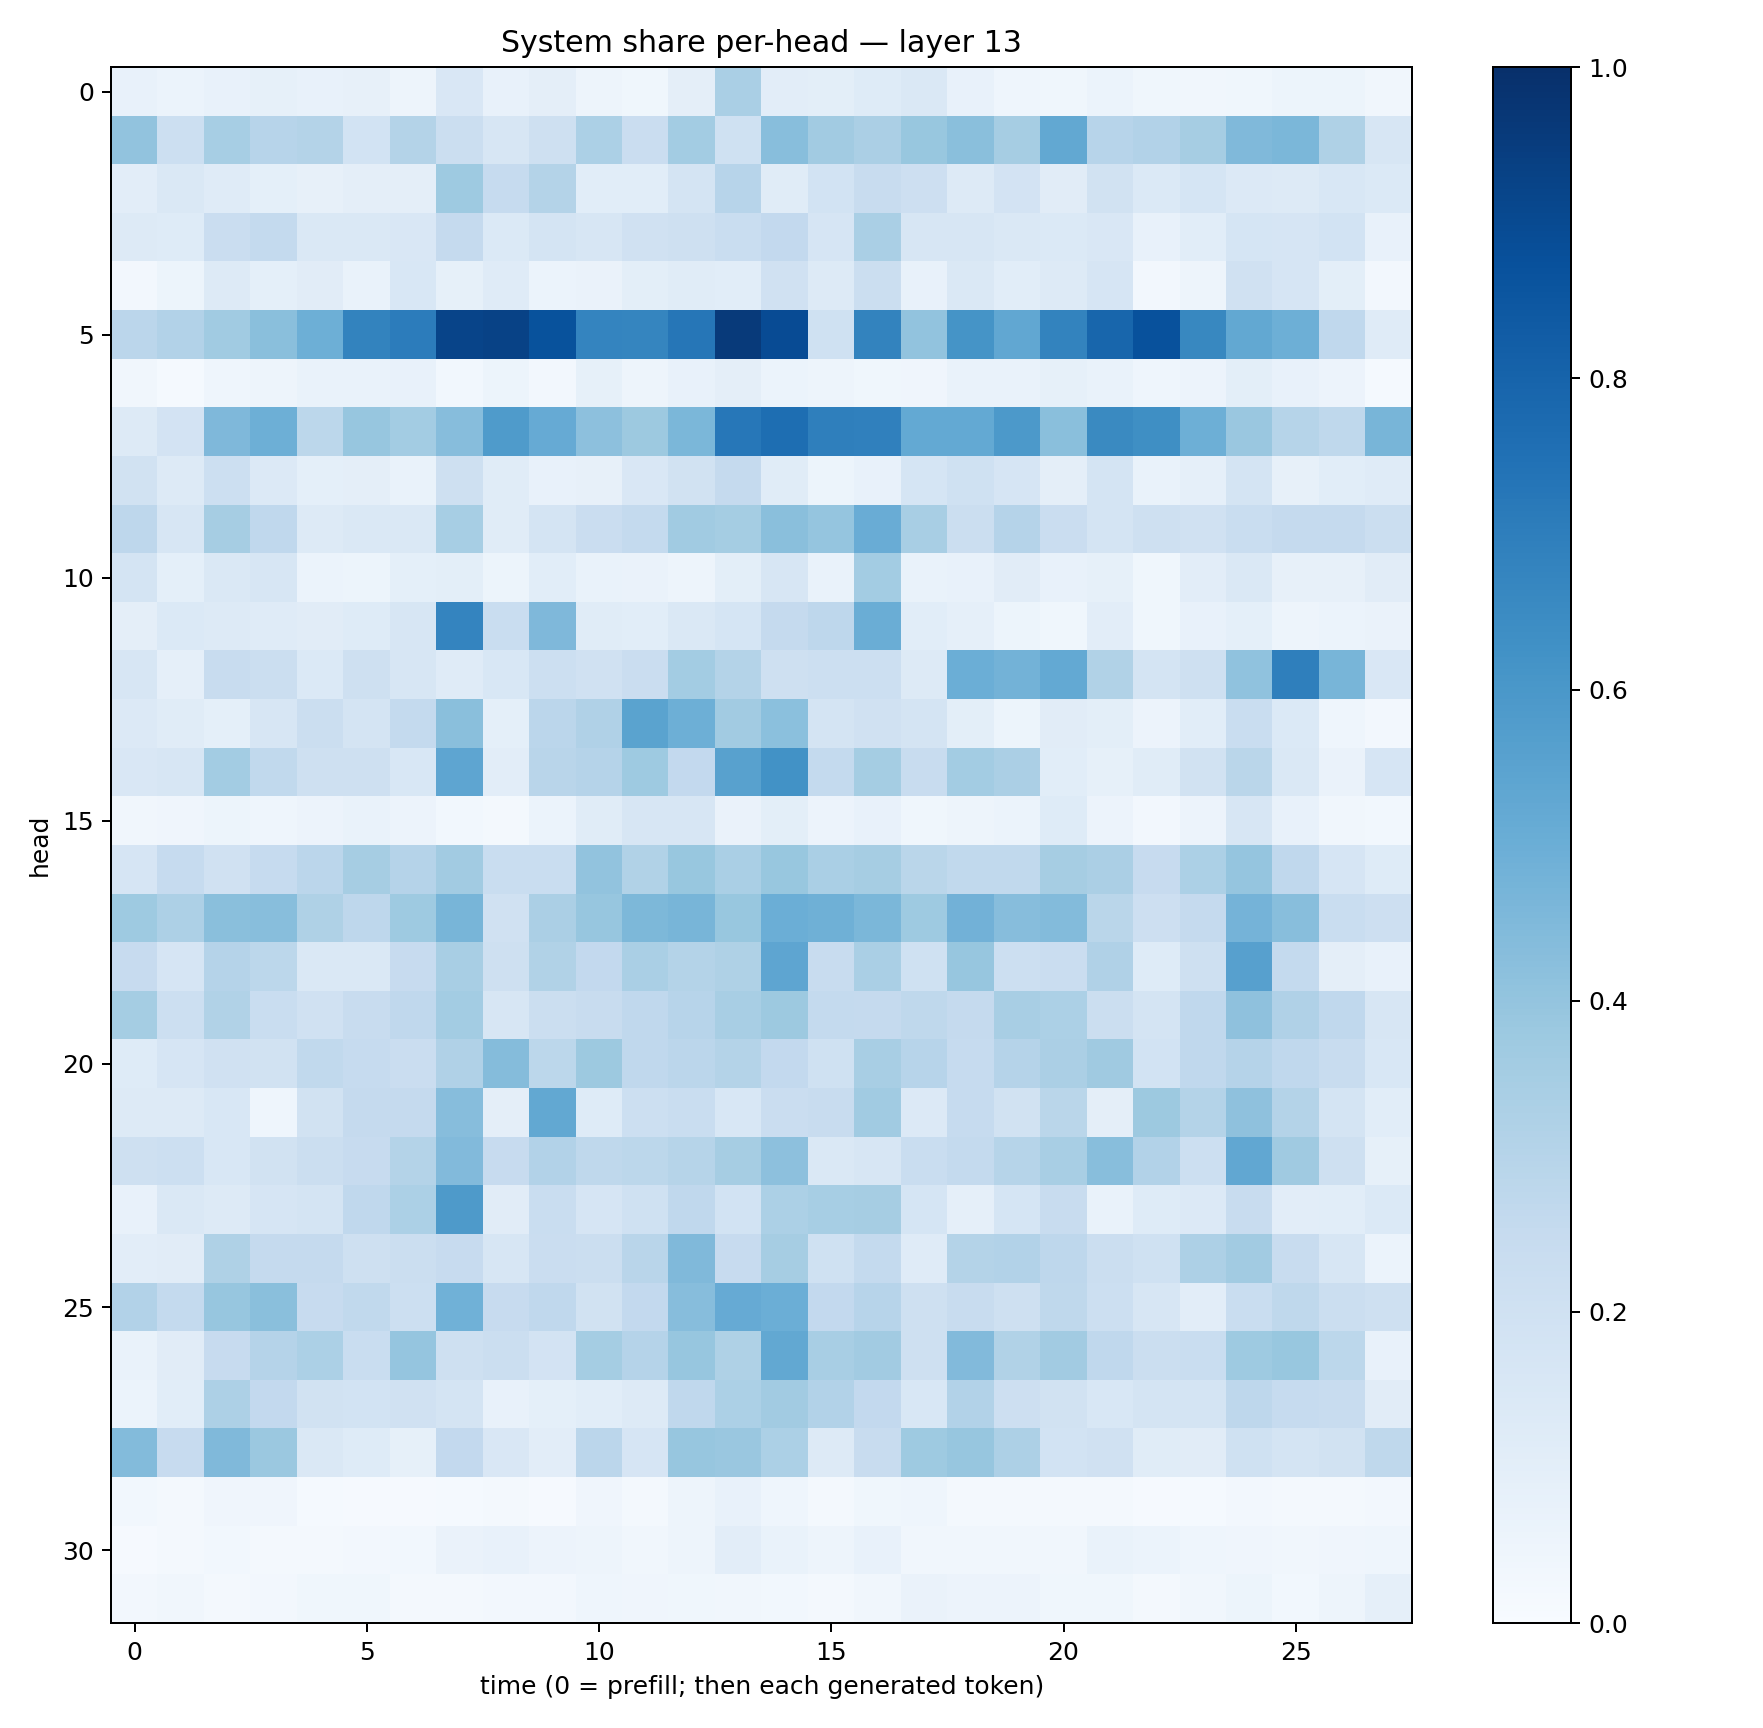

The data file committed next to this chart (first rows):
0.07582743, 0.05947576, 0.07031716, 0.08584918, 0.07200855, 0.08120911, 0.04947396, 0.14894062, 0.07303528, 0.09574755, 0.049632125, 0.037202198, 0.09512569, 0.33910787, 0.10178855, 0.10013996, 0.12347604, 0.14227332, 0.0734123, 0.045077894, 0.038617242, 0.060444634, 0.038226485, 0.03417725
0.4048, 0.2151, 0.3443, 0.2944, 0.3057, 0.1869, 0.3072, 0.2242, 0.1623, 0.207, 0.3291, 0.2302, 0.3555, 0.2026, 0.4294, 0.3602, 0.3325, 0.3902, 0.4221, 0.3497, 0.5239, 0.2946, 0.3111, 0.3511
0.1051, 0.1429, 0.1195, 0.09312, 0.08101, 0.09493, 0.09698, 0.3735, 0.2479, 0.3053, 0.1071, 0.1093, 0.172, 0.2932, 0.1139, 0.1854, 0.2389, 0.2119, 0.1291, 0.1812, 0.113, 0.1929, 0.1375, 0.1707
0.1315, 0.1242, 0.2301, 0.255, 0.1423, 0.1461, 0.1517, 0.2516, 0.1402, 0.1772, 0.1623, 0.1971, 0.2087, 0.2329, 0.2598, 0.1657, 0.337, 0.1568, 0.1639, 0.141, 0.1397, 0.1494, 0.07092, 0.1062
0.02583, 0.05346, 0.1274, 0.09061, 0.1104, 0.06718, 0.1556, 0.08342, 0.1195, 0.0613, 0.0638, 0.1007, 0.1151, 0.1093, 0.1988, 0.1311, 0.223, 0.07522, 0.1471, 0.1057, 0.1291, 0.1671, 0.02589, 0.04938
0.2844, 0.3098, 0.364, 0.4238, 0.4935, 0.6768, 0.7056, 0.9205, 0.9294, 0.8675, 0.6728, 0.6698, 0.7282, 0.9604, 0.8926, 0.2013, 0.6762, 0.4044, 0.6146, 0.5281, 0.6792, 0.7892, 0.875, 0.6623
0.03373, 0.01342, 0.0448, 0.04813, 0.06927, 0.06756, 0.07671, 0.02953, 0.05389, 0.02684, 0.08495, 0.04938, 0.07669, 0.0973, 0.06236, 0.05011, 0.03542, 0.03929, 0.06928, 0.0672, 0.08392, 0.06972, 0.0457, 0.05859
0.1308, 0.1799, 0.4507, 0.4957, 0.2797, 0.3906, 0.359, 0.4298, 0.5849, 0.512, 0.4174, 0.3767, 0.4578, 0.7236, 0.7603, 0.6948, 0.6907, 0.5203, 0.5225, 0.5923, 0.4235, 0.6535, 0.6347, 0.4929
0.1911, 0.1274, 0.2174, 0.1346, 0.09251, 0.09616, 0.06649, 0.2096, 0.1148, 0.07667, 0.07914, 0.1489, 0.1891, 0.2532, 0.1133, 0.05364, 0.07253, 0.1698, 0.2029, 0.1657, 0.09464, 0.1748, 0.0686, 0.0887
0.2759, 0.157, 0.3512, 0.2677, 0.1286, 0.1477, 0.1458, 0.3441, 0.1162, 0.1773, 0.2275, 0.2553, 0.3666, 0.3553, 0.4244, 0.395, 0.5047, 0.34, 0.2211, 0.3024, 0.2286, 0.1735, 0.2043, 0.1956
0.1792, 0.0929, 0.1481, 0.1596, 0.06002, 0.05263, 0.0921, 0.1006, 0.05185, 0.1069, 0.06897, 0.06521, 0.0502, 0.1003, 0.1587, 0.06891, 0.3578, 0.06789, 0.07083, 0.1116, 0.07502, 0.08453, 0.03796, 0.1035
0.09527, 0.1405, 0.1262, 0.1195, 0.1116, 0.1221, 0.1596, 0.6741, 0.2343, 0.4524, 0.1157, 0.1069, 0.1423, 0.1711, 0.2506, 0.2769, 0.5034, 0.1073, 0.08682, 0.0538, 0.03652, 0.1053, 0.03553, 0.07338
0.1618, 0.08955, 0.2354, 0.2221, 0.1392, 0.2096, 0.1589, 0.121, 0.1528, 0.2156, 0.1988, 0.2291, 0.3592, 0.3076, 0.2071, 0.2187, 0.2165, 0.1328, 0.4966, 0.4799, 0.5229, 0.3152, 0.1771, 0.208
0.1362, 0.1164, 0.09104, 0.1582, 0.2238, 0.1734, 0.2558, 0.4236, 0.0932, 0.2835, 0.3164, 0.5476, 0.4949, 0.3605, 0.4206, 0.1779, 0.1955, 0.178, 0.0977, 0.0508, 0.1123, 0.09777, 0.05733, 0.1086
0.1486, 0.1574, 0.3563, 0.2645, 0.2038, 0.2081, 0.1551, 0.5369, 0.1049, 0.2902, 0.3047, 0.375, 0.2599, 0.5578, 0.6219, 0.2539, 0.354, 0.2372, 0.3587, 0.334, 0.1088, 0.08252, 0.1142, 0.1918
0.03182, 0.03966, 0.05429, 0.04496, 0.05627, 0.06694, 0.05614, 0.02854, 0.02277, 0.06022, 0.1166, 0.1575, 0.1618, 0.06593, 0.1004, 0.05738, 0.07363, 0.03784, 0.04994, 0.05868, 0.1238, 0.05701, 0.02691, 0.05613
0.1643, 0.2498, 0.198, 0.2499, 0.2823, 0.3514, 0.3024, 0.3602, 0.2342, 0.2325, 0.4034, 0.3138, 0.3892, 0.3398, 0.388, 0.3393, 0.3494, 0.2869, 0.2638, 0.2649, 0.3505, 0.3325, 0.2431, 0.3303
0.373, 0.3253, 0.4247, 0.4286, 0.3229, 0.2772, 0.3739, 0.4657, 0.1983, 0.3326, 0.3916, 0.4561, 0.4684, 0.3892, 0.4974, 0.4884, 0.458, 0.3714, 0.4833, 0.4298, 0.4393, 0.2861, 0.2119, 0.251
0.2437, 0.168, 0.3031, 0.2792, 0.1425, 0.1473, 0.2442, 0.3419, 0.2109, 0.3136, 0.2616, 0.3393, 0.3065, 0.3225, 0.539, 0.242, 0.3365, 0.2008, 0.3917, 0.2172, 0.2304, 0.3173, 0.1211, 0.2072
0.3537, 0.2173, 0.3146, 0.2324, 0.1987, 0.2389, 0.2695, 0.3568, 0.158, 0.2228, 0.2373, 0.2667, 0.2932, 0.3434, 0.3758, 0.2556, 0.2506, 0.2716, 0.2501, 0.3402, 0.3285, 0.2242, 0.1733, 0.2674
0.1231, 0.1643, 0.1978, 0.188, 0.2622, 0.2472, 0.2267, 0.3191, 0.4363, 0.2776, 0.3781, 0.2668, 0.2816, 0.3052, 0.2593, 0.201, 0.342, 0.2934, 0.2492, 0.3022, 0.335, 0.3681, 0.1838, 0.2682
0.1269, 0.1257, 0.1525, 0.04349, 0.1877, 0.2517, 0.2528, 0.4313, 0.096, 0.5245, 0.1212, 0.2165, 0.2311, 0.1551, 0.2272, 0.2353, 0.3663, 0.1351, 0.2491, 0.194, 0.2875, 0.09473, 0.3776, 0.3061
0.2108, 0.2179, 0.1547, 0.1899, 0.2257, 0.2439, 0.3054, 0.4432, 0.2453, 0.3108, 0.2727, 0.278, 0.299, 0.3509, 0.4171, 0.1458, 0.159, 0.2319, 0.2551, 0.2985, 0.3425, 0.4284, 0.3107, 0.2175
0.07528, 0.1454, 0.131, 0.1662, 0.1745, 0.2674, 0.3303, 0.5864, 0.1123, 0.2334, 0.1642, 0.2024, 0.2684, 0.1846, 0.3311, 0.3439, 0.3514, 0.1686, 0.08769, 0.1707, 0.2362, 0.06864, 0.1223, 0.1363
0.104, 0.1124, 0.3241, 0.2538, 0.2527, 0.2046, 0.2197, 0.2431, 0.1629, 0.2304, 0.2257, 0.2892, 0.4456, 0.244, 0.3479, 0.2027, 0.2571, 0.1208, 0.3071, 0.3089, 0.2755, 0.2228, 0.203, 0.3243
0.3123, 0.2576, 0.3908, 0.425, 0.244, 0.2624, 0.2176, 0.4866, 0.2435, 0.2694, 0.1927, 0.2595, 0.4329, 0.5123, 0.4996, 0.2594, 0.2939, 0.2092, 0.2344, 0.2061, 0.2696, 0.2153, 0.1609, 0.1019
0.06699, 0.1108, 0.2433, 0.3044, 0.3315, 0.2309, 0.3952, 0.2065, 0.2196, 0.182, 0.3524, 0.301, 0.3921, 0.3222, 0.5269, 0.3422, 0.3619, 0.2107, 0.4431, 0.3154, 0.3607, 0.2671, 0.2193, 0.234
0.06136, 0.1068, 0.3266, 0.258, 0.1878, 0.1871, 0.198, 0.1787, 0.07269, 0.09094, 0.1089, 0.1295, 0.2689, 0.3303, 0.3623, 0.3091, 0.2586, 0.153, 0.3094, 0.2143, 0.1907, 0.1525, 0.1755, 0.1778
0.4405, 0.2445, 0.447, 0.3794, 0.1451, 0.1237, 0.08443, 0.258, 0.1512, 0.1042, 0.2834, 0.1664, 0.3931, 0.3838, 0.3298, 0.1252, 0.2363, 0.3743, 0.3928, 0.328, 0.1851, 0.1982, 0.1156, 0.1098
0.03073, 0.01874, 0.04249, 0.04179, 0.01189, 0.011, 0.009434, 0.01468, 0.01627, 0.00972, 0.03985, 0.01853, 0.04896, 0.07438, 0.04401, 0.02173, 0.03867, 0.04408, 0.02036, 0.02142, 0.01968, 0.01895, 0.01144, 0.01231
0.01039, 0.01662, 0.03036, 0.02302, 0.02035, 0.02382, 0.02912, 0.06363, 0.0713, 0.0583, 0.04812, 0.03145, 0.04699, 0.1028, 0.06976, 0.04786, 0.07179, 0.03412, 0.03335, 0.03345, 0.03213, 0.0691, 0.06054, 0.04611
0.02419, 0.03189, 0.01927, 0.02435, 0.03623, 0.03736, 0.01846, 0.01753, 0.02371, 0.02654, 0.0454, 0.03958, 0.0372, 0.03395, 0.03116, 0.02329, 0.03317, 0.06329, 0.05577, 0.05686, 0.03744, 0.03689, 0.01904, 0.03258
